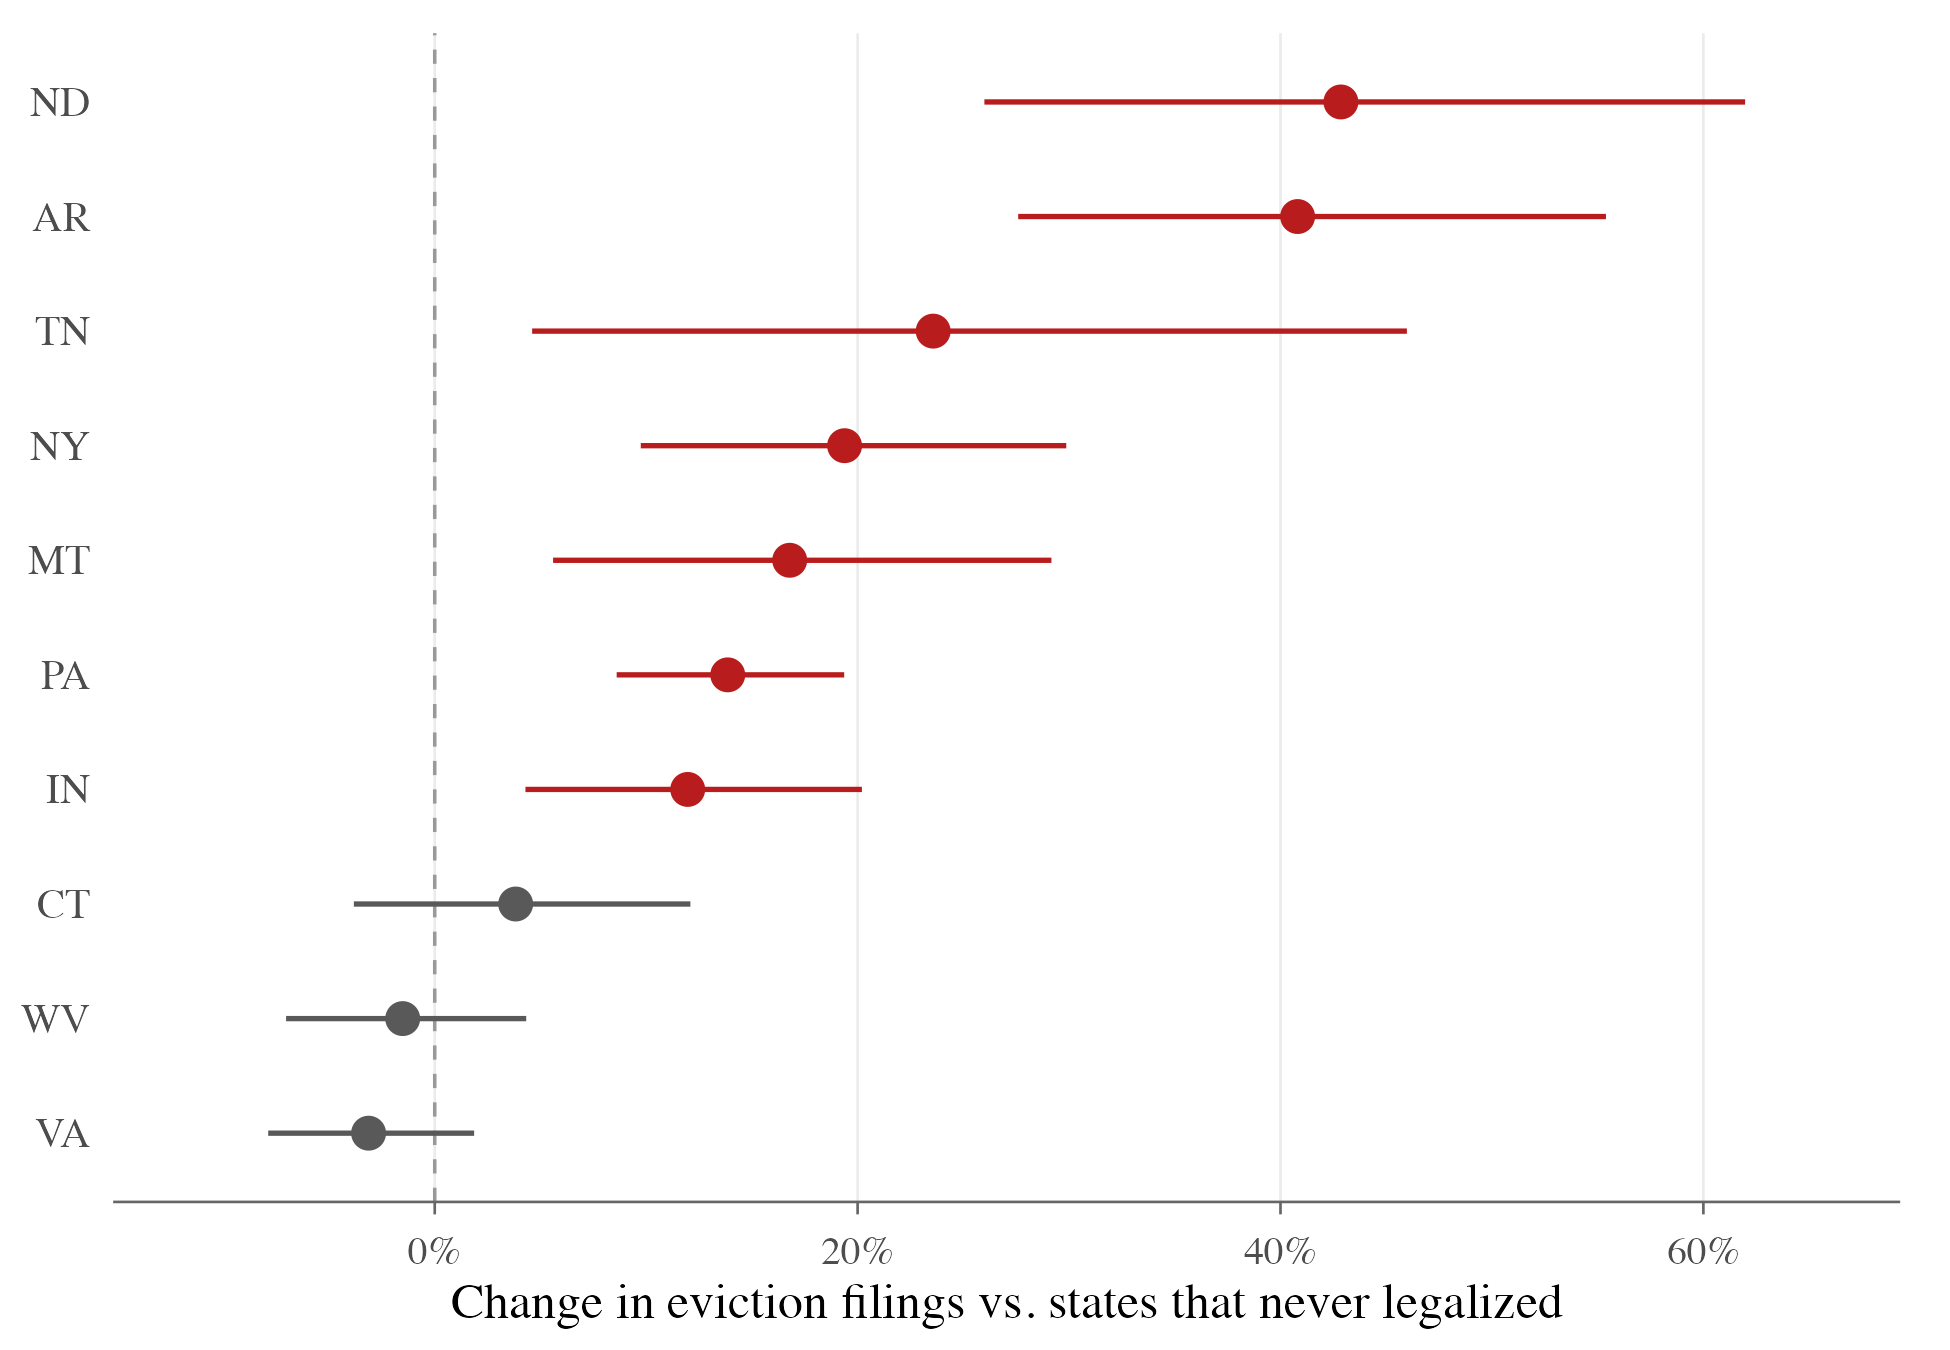

The data file committed next to this chart (first rows):
state_abb, n_counties, mean_dy_s, se_dy_s, att, se, ci_low, ci_high, pct, pct_low, pct_high, sig
VA, 124, -0.1302, 0.0221, -0.03178, 0.02564, -0.08203, 0.01846, -3.128, -7.875, 1.864, FALSE
WV, 55, -0.1137, 0.02637, -0.01527, 0.0294, -0.07289, 0.04236, -1.515, -7.03, 4.327, FALSE
CT, 8, -0.06088, 0.03684, 0.03756, 0.03906, -0.039, 0.1141, 3.828, -3.825, 12.09, FALSE
IN, 90, 0.01457, 0.03381, 0.113, 0.03622, 0.04201, 0.184, 11.96, 4.291, 20.2, TRUE
PA, 65, 0.03134, 0.0203, 0.1298, 0.0241, 0.08254, 0.177, 13.86, 8.605, 19.36, TRUE
MT, 18, 0.05675, 0.04972, 0.1552, 0.05139, 0.05446, 0.2559, 16.79, 5.598, 29.17, TRUE
NY, 61, 0.07873, 0.04094, 0.1772, 0.04295, 0.09299, 0.2614, 19.38, 9.745, 29.87, TRUE
TN, 3, 0.1132, 0.08401, 0.2117, 0.08501, 0.04504, 0.3783, 23.57, 4.607, 45.98, TRUE
AR, 47, 0.2438, 0.04857, 0.3422, 0.05028, 0.2437, 0.4408, 40.81, 27.6, 55.39, TRUE
ND, 12, 0.2582, 0.06275, 0.3567, 0.06408, 0.2311, 0.4823, 42.86, 26, 61.97, TRUE
